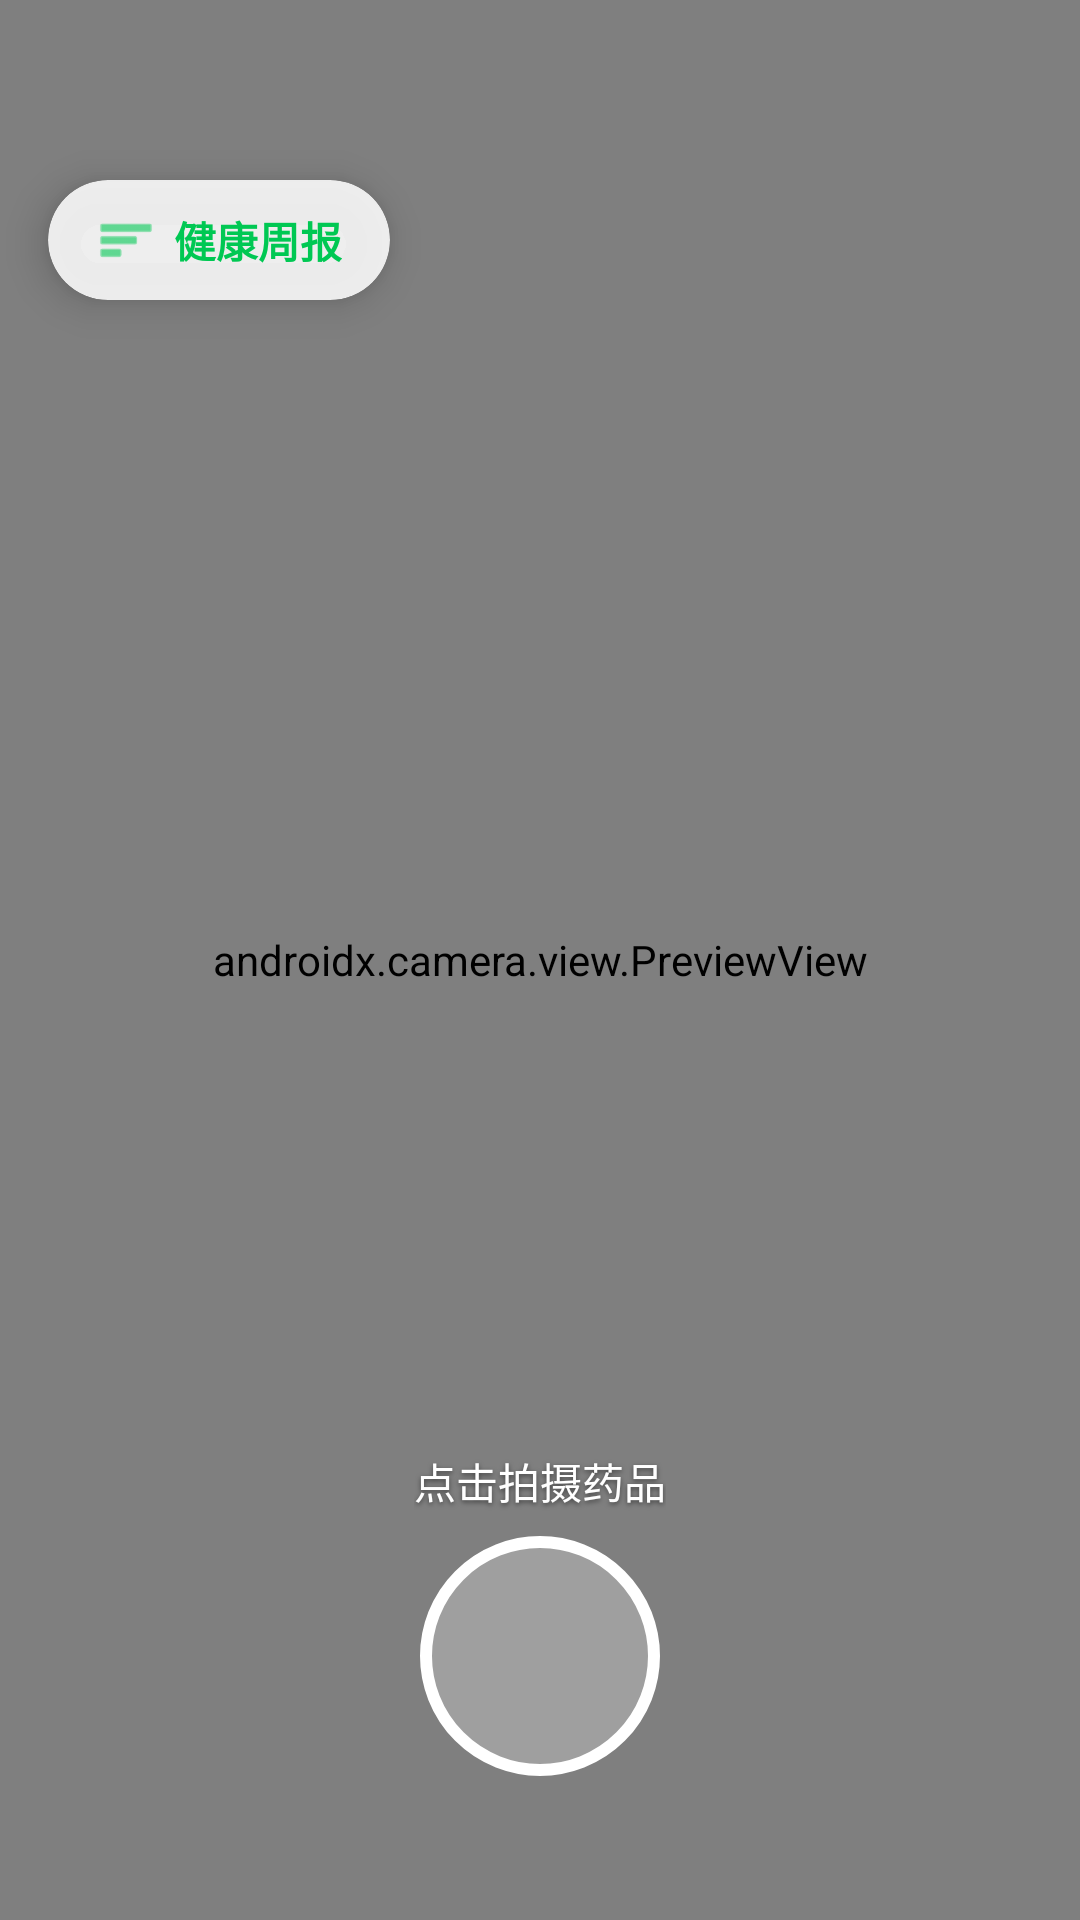

The Android layout XML behind this screen, and the referenced resources:
<!-- AndroidManifest.xml: application theme Theme.AppCompat.Light.NoActionBar -->
<!-- res/layout/activity_main.xml -->
<?xml version="1.0" encoding="utf-8"?>
<androidx.constraintlayout.widget.ConstraintLayout
    xmlns:android="http://schemas.android.com/apk/res/android"
    xmlns:app="http://schemas.android.com/apk/res-auto"
    android:layout_width="match_parent"
    android:layout_height="match_parent"
    android:background="#000000">

    
    <androidx.camera.view.PreviewView
        android:id="@+id/viewFinder"
        android:layout_width="match_parent"
        android:layout_height="match_parent" />

    
    <View
        android:id="@+id/centerOverlay"
        android:layout_width="0dp"
        android:layout_height="0dp"
        android:background="#CC000000"
        android:visibility="gone"
        app:layout_constraintBottom_toBottomOf="parent"
        app:layout_constraintEnd_toEndOf="parent"
        app:layout_constraintStart_toStartOf="parent"
        app:layout_constraintTop_toTopOf="parent" />

    
    <androidx.cardview.widget.CardView
        android:id="@+id/cardResult"
        android:layout_width="0dp"
        android:layout_height="wrap_content"
        android:layout_marginStart="32dp"
        android:layout_marginEnd="32dp"
        android:layout_marginTop="20dp"
        android:visibility="gone"
        app:cardBackgroundColor="#FFFFFF"
        app:cardCornerRadius="20dp"
        app:cardElevation="12dp"
        app:cardMaxElevation="16dp"
        app:layout_constraintTop_toBottomOf="@id/btnWeeklyReport"
        app:layout_constraintBottom_toTopOf="@id/tvHint"
        app:layout_constraintEnd_toEndOf="parent"
        app:layout_constraintStart_toStartOf="parent">


        <LinearLayout
            android:layout_width="match_parent"
            android:layout_height="wrap_content"
            android:orientation="vertical"
            android:padding="24dp">

            <LinearLayout
                android:layout_width="match_parent"
                android:layout_height="wrap_content"
                android:gravity="center_vertical"
                android:orientation="horizontal"
                android:layout_marginBottom="12dp">

                <ImageView
                    android:layout_width="24dp"
                    android:layout_height="24dp"
                    android:src="@android:drawable/ic_menu_info_details"
                    app:tint="#00C853" />

                <TextView
                    android:layout_width="wrap_content"
                    android:layout_height="wrap_content"
                    android:layout_marginStart="8dp"
                    android:text="识别结果"
                    android:textColor="#00C853"
                    android:textSize="16sp"
                    android:textStyle="bold" />
            </LinearLayout>

            <View
                android:layout_width="match_parent"
                android:layout_height="1dp"
                android:background="#E0E0E0"
                android:layout_marginBottom="16dp" />

            <TextView
                android:id="@+id/tvResult"
                android:layout_width="match_parent"
                android:layout_height="wrap_content"
                android:lineSpacingExtra="8dp"
                android:textColor="#212121"
                android:textSize="18sp"
                android:gravity="center"
                android:minHeight="60dp" />

            <TextView
                android:layout_width="wrap_content"
                android:layout_height="wrap_content"
                android:layout_gravity="center"
                android:layout_marginTop="16dp"
                android:text="🔊 已为您语音播报"
                android:textColor="#757575"
                android:textSize="12sp" />
        </LinearLayout>

    </androidx.cardview.widget.CardView>

    
    <View
        android:layout_width="match_parent"
        android:layout_height="120dp"
        android:background="@drawable/bg_gradient_top"
        app:layout_constraintTop_toTopOf="parent" />

    
    <androidx.cardview.widget.CardView
        android:id="@+id/btnWeeklyReport"
        android:layout_width="wrap_content"
        android:layout_height="40dp"
        android:layout_marginStart="16dp"
        android:layout_marginTop="60dp"
        app:cardBackgroundColor="#DDFFFFFF"
        app:cardCornerRadius="20dp"
        app:cardElevation="8dp"
        app:layout_constraintStart_toStartOf="parent"
        app:layout_constraintTop_toTopOf="parent">

        <LinearLayout
            android:layout_width="wrap_content"
            android:layout_height="match_parent"
            android:gravity="center"
            android:orientation="horizontal"
            android:paddingStart="16dp"
            android:paddingEnd="16dp">

            <ImageView
                android:layout_width="20dp"
                android:layout_height="20dp"
                android:src="@android:drawable/ic_menu_sort_by_size"
                app:tint="#00C853" />

            <TextView
                android:layout_width="wrap_content"
                android:layout_height="wrap_content"
                android:layout_marginStart="6dp"
                android:text="健康周报"
                android:textColor="#00C853"
                android:textSize="14sp"
                android:textStyle="bold" />
        </LinearLayout>
    </androidx.cardview.widget.CardView>

    
    <ProgressBar
        android:id="@+id/progressBar"
        style="?android:attr/progressBarStyleLarge"
        android:layout_width="wrap_content"
        android:layout_height="wrap_content"
        android:indeterminateTint="#FFFFFF"
        android:visibility="gone"
        app:layout_constraintBottom_toBottomOf="parent"
        app:layout_constraintEnd_toEndOf="parent"
        app:layout_constraintStart_toStartOf="parent"
        app:layout_constraintTop_toTopOf="parent" />

    
    <TextView
        android:id="@+id/tvHint"
        android:layout_width="wrap_content"
        android:layout_height="wrap_content"
        android:layout_marginBottom="8dp"
        android:text="点击拍摄药品"
        android:textColor="#FFFFFF"
        android:textSize="14sp"
        android:shadowColor="#80000000"
        android:shadowDx="0"
        android:shadowDy="2"
        android:shadowRadius="4"
        app:layout_constraintBottom_toTopOf="@id/btnConsult"
        app:layout_constraintEnd_toEndOf="parent"
        app:layout_constraintStart_toStartOf="parent" />

    
    <androidx.cardview.widget.CardView
        android:id="@+id/btnConsult"
        android:layout_width="wrap_content"
        android:layout_height="wrap_content"
        android:layout_marginBottom="16dp"
        android:visibility="gone"
        app:cardBackgroundColor="#00C853"
        app:cardCornerRadius="28dp"
        app:cardElevation="8dp"
        app:layout_constraintBottom_toTopOf="@id/btnCapture"
        app:layout_constraintEnd_toEndOf="parent"
        app:layout_constraintStart_toStartOf="parent">

        <LinearLayout
            android:layout_width="wrap_content"
            android:layout_height="wrap_content"
            android:gravity="center"
            android:orientation="horizontal"
            android:paddingLeft="32dp"
            android:paddingTop="16dp"
            android:paddingRight="32dp"
            android:paddingBottom="16dp">

            <ImageView
                android:layout_width="24dp"
                android:layout_height="24dp"
                android:src="@android:drawable/ic_menu_send"
                app:tint="#FFFFFF" />

            <TextView
                android:layout_width="wrap_content"
                android:layout_height="wrap_content"
                android:layout_marginStart="10dp"
                android:text="详细咨询"
                android:textColor="#FFFFFF"
                android:textSize="16sp"
                android:textStyle="bold" />
        </LinearLayout>
    </androidx.cardview.widget.CardView>

    
    <FrameLayout
        android:id="@+id/btnCapture"
        android:layout_width="80dp"
        android:layout_height="80dp"
        android:layout_marginBottom="48dp"
        android:background="@drawable/bg_shutter_outer"
        android:clickable="true"
        android:focusable="true"
        android:foreground="?attr/selectableItemBackgroundBorderless"
        app:layout_constraintBottom_toBottomOf="parent"
        app:layout_constraintEnd_toEndOf="parent"
        app:layout_constraintStart_toStartOf="parent">

        <View
            android:layout_width="60dp"
            android:layout_height="60dp"
            android:layout_gravity="center"
            android:background="@drawable/bg_shutter_inner" />

        <ImageView
            android:id="@+id/icArrow"
            android:layout_width="32dp"
            android:layout_height="32dp"
            android:layout_gravity="center"
            android:src="@android:drawable/ic_menu_send"
            android:visibility="gone"
            app:tint="#FFFFFF" />
    </FrameLayout>

</androidx.constraintlayout.widget.ConstraintLayout>
<!-- resources referenced by this layout -->
<resources>
  <!-- drawable bg_shutter_outer (drawable) -->
  <?xml version="1.0" encoding="utf-8"?>
  <shape xmlns:android="http://schemas.android.com/apk/res/android"
      android:shape="oval">
      <solid android:color="#40FFFFFF" />
      <stroke android:width="4dp" android:color="#FFFFFF" />
  </shape>
</resources>
